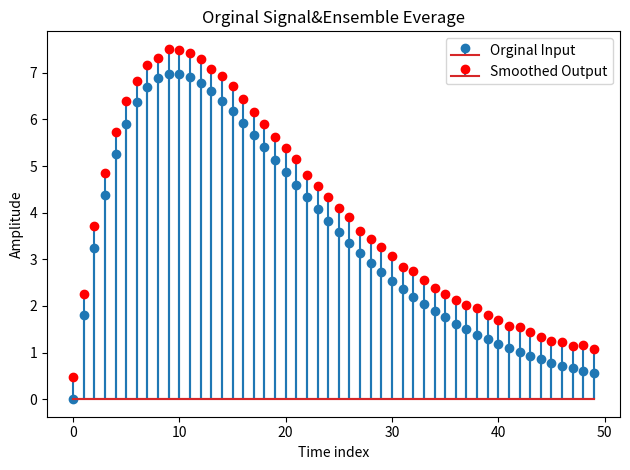

Reproduce this figure in Python.
#!/usr/bin/env python3
# -*- coding: utf-8 -*-
"""
Created on Sat Oct 28 11:54:08 2017

[redacted]
"""
import numpy as np 
import matplotlib.pyplot as plt 
Num = 50
seq = np.arange(0,Num,1)
Signal = 2*seq*(0.9**seq)
Signal = Signal[:,np.newaxis]
#initialization
NoiseAsig =np.zeros((len(Signal),1))
#Ensemble average
for i in range (0,100,1):
    #[a,b] -> random range [0,8)
    Noise = np.random.sample((Num,1))
    temp=Signal+Noise
    NoiseAsig=NoiseAsig+temp   
NoiseAsig=NoiseAsig/100
plt.title('Orginal Signal&Ensemble Everage')
plt.xlabel('Time index')
plt.ylabel('Amplitude')
plt.stem(seq,Signal,label='Orginal Input')
plt.stem(seq,NoiseAsig,markerfmt='ro',label='Smoothed Output')
plt.legend()
plt.tight_layout()
plt.show()
